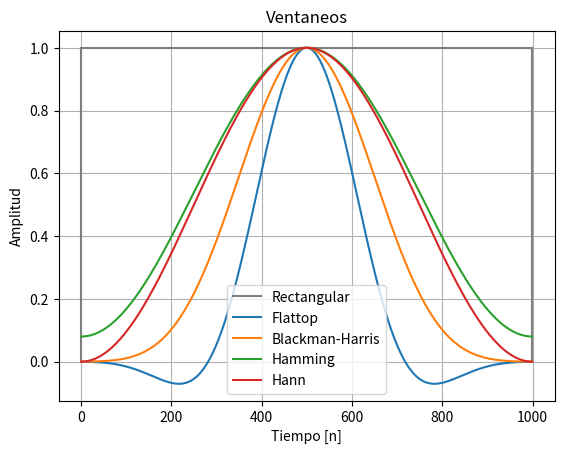
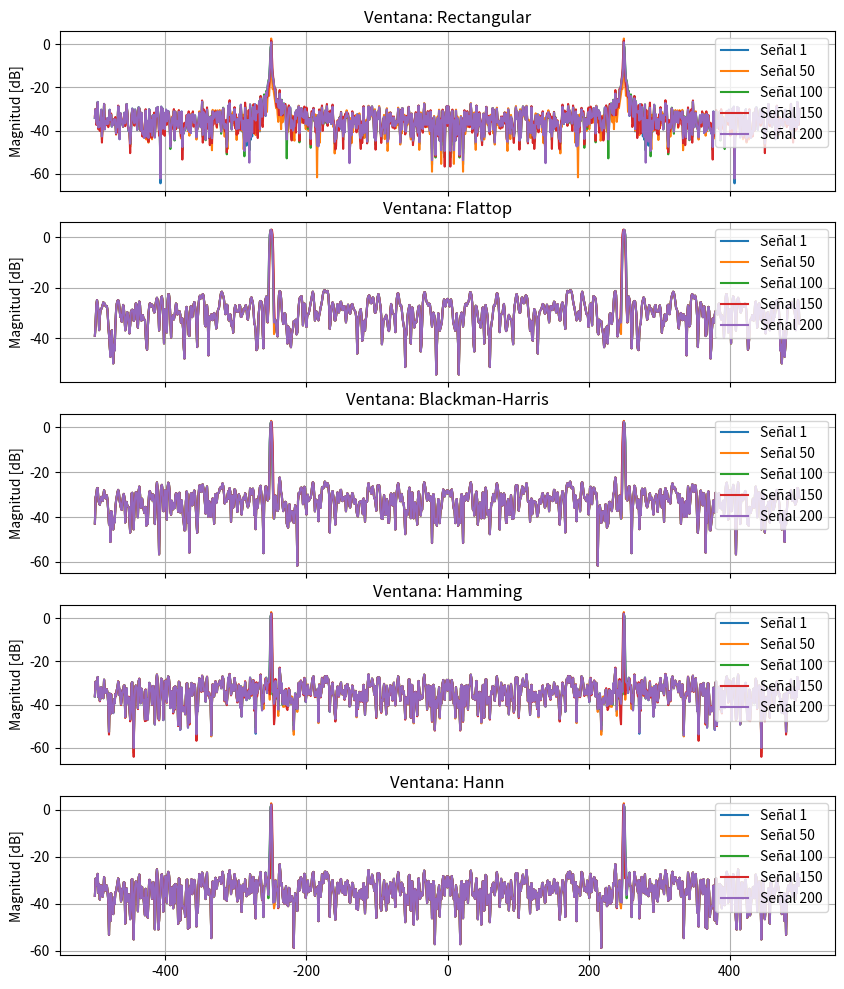
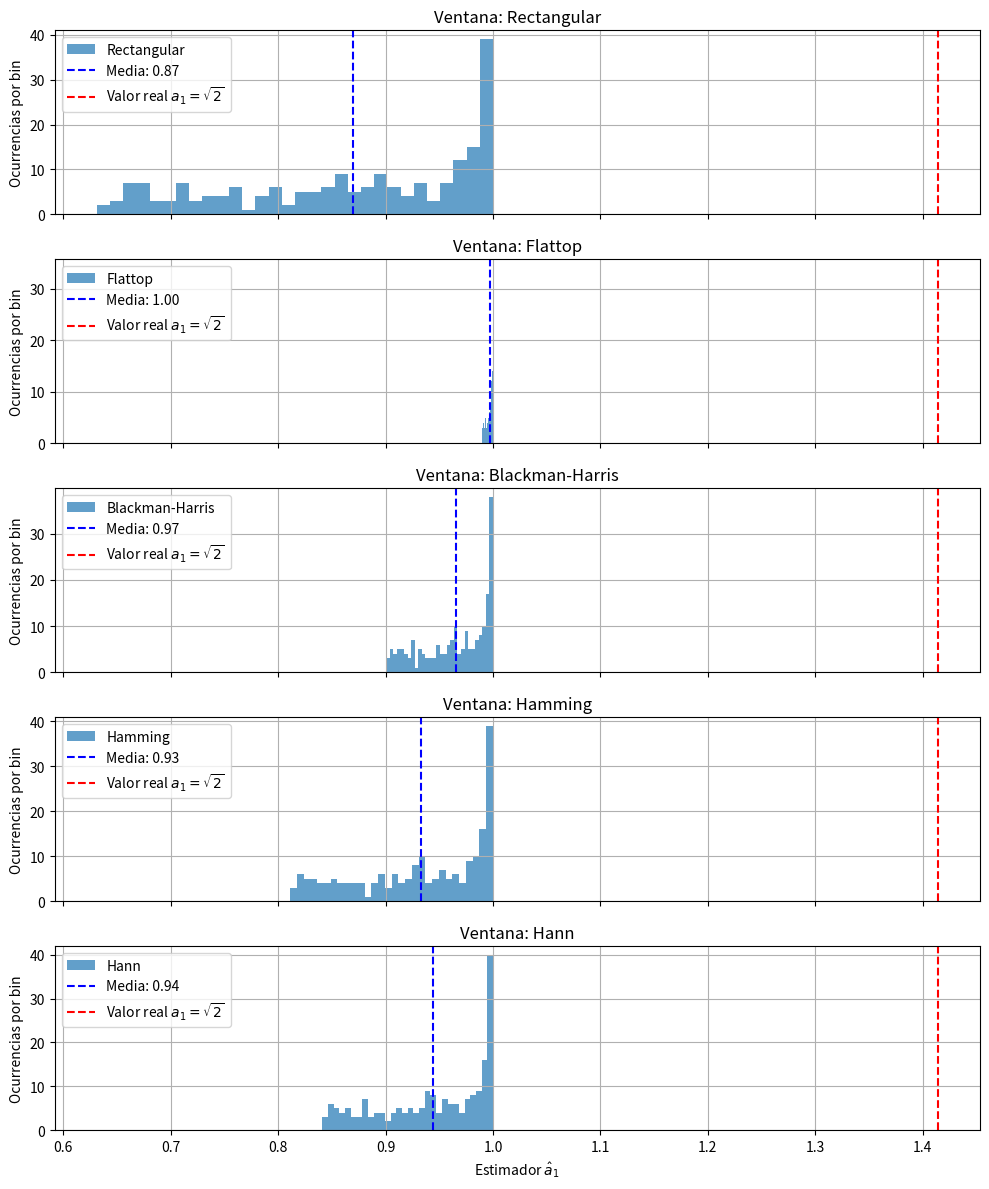
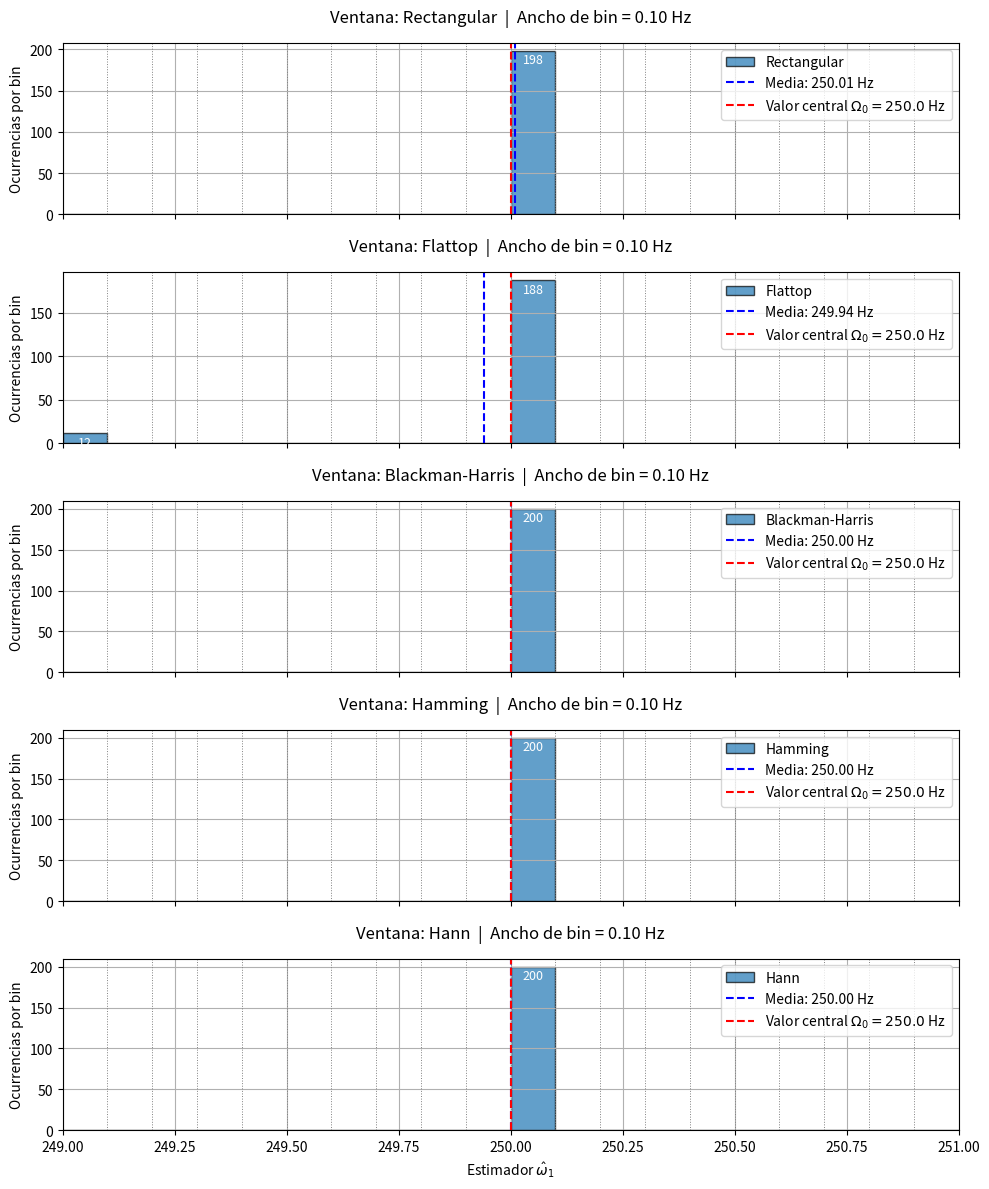
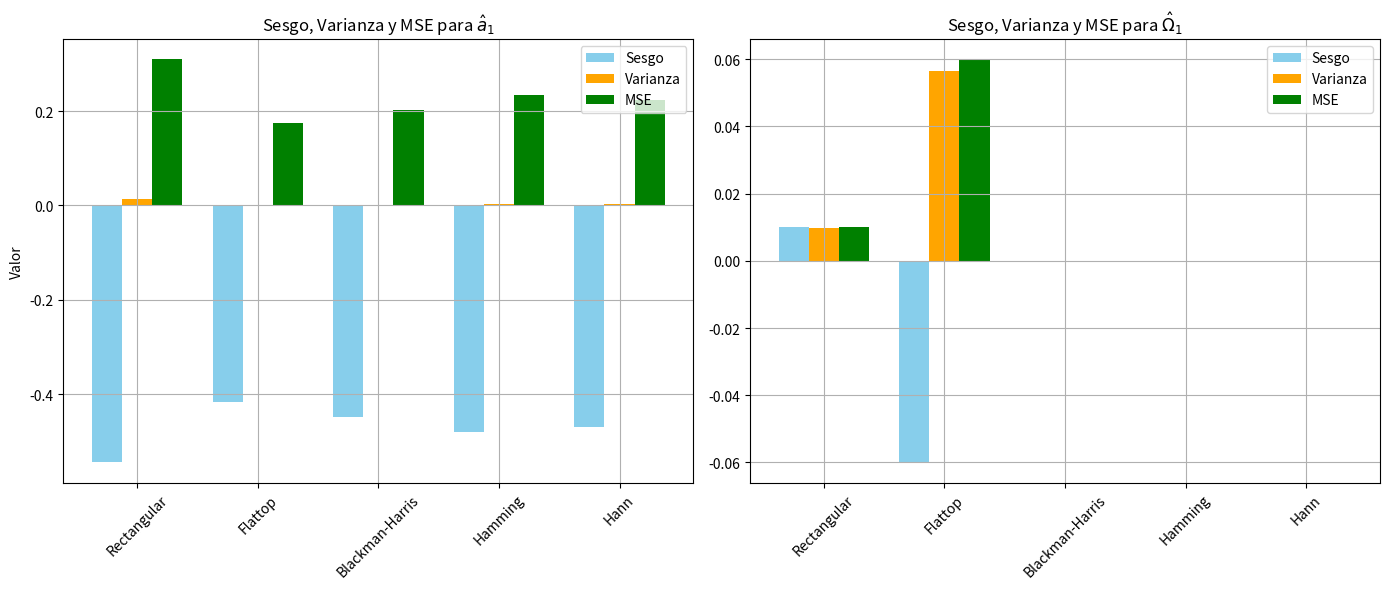

These charts were generated, in order, by the following Python code:
#!/usr/bin/env python3
# -*- coding: utf-8 -*-
"""
Created on Wed Apr  9 18:44:34 2025

@author: lmaru"""

#%% Consigna

"""Para una señal x(k)=a1⋅sen(Ω1⋅k)+n(k) siendo Ω1=Ω0+fr⋅2πN, con Ω0=π2 y las variables aleatorias definidas por
   fr∼U(−1/2,1/2) (uniforme) y n∼N(0,σ2) (normal). 
   Evalúe los siguientes estimadores de a1 y Ω1: 
                                     a1^^=|Xiw(Ω)|=|F{x(k)⋅wi(k)}| y Ω^1=arg maxf{P^}
   Siguiendo las siguientes consignas:
       .Considere 200 realizaciones de 1000 muestras para cada experimento.
       .Parametrice para SNR's de 3 y 10 db.
                                 
"""
"""
TAREA SEMANAL 4 - Primeras nociones de la estimacion espectral
La estimación espectral es una técnica utilizada en el procesamiento de señales para determinar cómo se
distribuye la potencia de una señal en función de la frecuencia.
Cuando una señal no es puramente periódica (por ejemplo, una onda senoidal), sino que contiene componentes 
aleatorios o ruidosos (como una grabación de voz, una señal eléctrica, o una medición física), no es posible 
simplemente aplicar una transformada de Fourier y esperar un resultado limpio. La estimación espectral permite 
hacer esto de forma más robusta.
"""

#%% módulos y funciones a importar
import numpy as np
np.random.seed(52)  # Fijamos la semilla para resultados reproducibles
from scipy.signal.windows import hamming, hann, blackmanharris, flattop
from scipy.fft import fft, fftshift
import matplotlib.pyplot as plt
#%% Datos de la simulacion

fs = 1000.0           # frecuencia de muestreo (Hz)
N = 1000            # cantidad de muestras
ts = 1/fs           # tiempo de muestreo
df = fs/N           # resolución espectral

N_Test = 200        # Numero de pruebas

SNR = 10            # Signal to Noise Ratio 
 
"""De la definición de SNR y asumiendo potencia de la señal normalizada llego 
al valor que debe tener la potencia de ruido para respetar el SNR requerido.
De esta manera tengo resuelta la experiencia para ambas SNR prescriptas."""
Sigma2 = 10**(-10/SNR) #Potencia de ruido

Omega_0 = fs/4      # Nos ponemos a mitad de banda digital
"""Esto viene prescripto en el enunciado y tiene la intención de generar
frecuencias que oscilen +- medio bin del centro de banda digital."""
#%% Genero mi matriz de 1000x200 de la senoidal

"""Defino la amplitud que ya calculamos en otras TS para que la potencia de las
200 senoidales quede normalizada"""
A1 = np.sqrt(2) 

"""Genero el vector de 1x200 frecuencias, 200 valores extraidos de una 
distribución uniforme de -1,2 a 1/2 y le fuerzo las dimensiones con reshape"""
fr = np.random.uniform(-1/2,1/2,N_Test).reshape(1,N_Test)
  
Omega_1 = Omega_0 + fr*df                       # Genero mi Omega_1 de 1x200

# Genero vector de tiempo para meterlo como mi matriz de 1000x200 en el seno 
tt = np.linspace(0, (N-1)*ts, N).reshape(N,1)    #vector columna de 1000x1
tt = np.tile(tt, (1, N_Test))  # tile repite esa columna 200 veces, queda de 1000x200

""" Al mutiplicar omega_1 con tt numpy por defecto multiplica término a término
como tt es de 1000x200 entiende que tiene que expandir dimensionalmente a 
omega_1 para poder hacer el producto término a término, lo hace automáticamente
y por eso S es de 1000x200 
"""
S = A1 * np.sin(2 * np.pi * Omega_1 * tt)

"""Grafico la columna 0 del tiempo y la columna cero de S, para corroborar que 
tengo una senoidal pura de una frecuenia de alrededor de 250hz en cada columa, 
pero en cambio veo algo como una envolvente que módula la señal,pero si pongo 
omega_0=1 veo lo que espero ver"""
############################GRAFICO DE CHEQUEO#################################
# plt.figure(1)
# plt.plot(tt[:,0], S[:,0:5])  # ahora sí, una senoidal limpia
# #plt.stem(tt[:,0], S[:,0],basefmt=" ")
# plt.xlabel("Tiempo [s]")
# plt.ylabel("Amplitud")
# plt.title("Senoidal número 1")
# plt.grid(True)
# plt.show()
#%% Genero el ruido para la señal
# Para poder general la señal de ruido, tenemos que tener una distribucion normal con un N(o,sigma)

Media = 0                   # Media
SD_Sigma = np.sqrt(Sigma2)  # Desvio standar a partir de la pot calculada antes 

nn = np.random.normal(Media, SD_Sigma, N).reshape(N,1)  # Genero señal de ruido 1000x1
nn = np.tile(nn, (1,N_Test))                            # tile repite esa columna 200 veces, queda de 1000x200


#%% Sumo la matriz de senoidales con el ruido
Signal = S + nn
"""Grafico la columna 0 del tiempo y la columna cero de Signal, para corroborar 
que se haya añadido el ruido. Se ve el ruido, pero con el mismo patrón que cuando 
grafique la senoidal pura, se ve como una envolvente que módula la señal, 
nuevamente si cambio a omega_0=1 veo algo más razonable"""
############################GRAFICO DE CHEQUEO#################################
# plt.figure(1)
# plt.plot(tt[:,0], Signal[:,0:5])  # ahora sí, una senoidal limpia
# plt.xlabel("Tiempo [s]")
# plt.ylabel("Amplitud")
# plt.title("Senoidal + ruido")
# plt.grid(True)

#%% Calcular la FFT de cada señal en la matriz Signal

XF = fft(Signal, axis=0)  # FFT en cada columna (cada señal) eso lo garantizo con el axis
XF = fftshift(XF, axes=0) # Centramos el espectro, ahora axes garantiza el reordenamiento vertical
XF_norm = XF/np.max(np.abs(XF)) #normalizo
frec = np.arange(-fs/2, fs/2, df)  # Eje de frec apropiado para el orden que impone fftshift

#%% Graficamos la magnitud de la FFT para algunas señales
# for i in range(5): #no encuentro otra manera de poner las etiquetas sin el for
#     plt.plot(frec, 10 * np.log10(2 * np.abs(XF_norm[:, i])**2), label=f'Señal {i+1}')
    
# plt.xlabel("Frecuencia (Hz)")
# plt.ylabel("Magnitud (dB)") 
# plt.title("FFT de varias señales")
# plt.grid(True)
# plt.legend()
# plt.tight_layout()
# plt.show()

#%% Genero las ventanas flattop, blackmanharris, hamming y hann
w_rect = np.ones((N,1))  # Ventana rectangular explícitada
w_flattop = flattop(N).reshape(N,1)
w_blackmanharris = blackmanharris(N).reshape(N,1)
w_hamming = hamming(N).reshape(N,1)
w_hann = hann(N).reshape(N,1)

# Graficar ventanas
n=np.arange(N)
plt.figure(2)
plt.plot(n, w_rect, color='gray' ,label='Rectangular')
plt.vlines(x=0, ymin=0, ymax=1, color='gray')
plt.vlines(x=N-1, ymin=0, ymax=1, color='gray')
plt.plot(n, w_flattop, label='Flattop')
plt.plot(n, w_blackmanharris, label='Blackman-Harris')
plt.plot(n, w_hamming, label='Hamming')
plt.plot(n, w_hann, label='Hann')
plt.title('Ventaneos')
plt.xlabel('Tiempo [n]')
plt.ylabel('Amplitud')
plt.legend()
plt.grid(True)
#%% Enventaneo la señal

W_Flattop = Signal *w_flattop
W_Flattop = fft(W_Flattop , axis=0)
W_Flattop = fftshift(W_Flattop , axes=0)  # Centramos el espectro
W_Flattop_norm = W_Flattop / np.max(np.abs(W_Flattop))


W_Blackmanharris = Signal *w_blackmanharris
W_Blackmanharris = fft(W_Blackmanharris , axis=0)
W_Blackmanharris = fftshift(W_Blackmanharris , axes=0)  # Centramos el espectro
W_Blackmanharris_norm = W_Blackmanharris / np.max(np.abs(W_Blackmanharris))

W_Hamming = Signal *w_hamming
W_Hamming = fft(W_Hamming , axis=0)
W_Hamming = fftshift(W_Hamming , axes=0)  # Centramos el espectro
W_Hamming_norm = W_Hamming / np.max(np.abs(W_Hamming))

W_Hann = Signal *w_hann
W_Hann = fft(W_Hann , axis=0)
W_Hann = fftshift(W_Hann , axes=0)  # Centramos el espectro
W_Hann_norm = W_Hann / np.max(np.abs(W_Hann))


#%% Visualización

#almaceno matrices en un diccionario
ventanas = {
    'Rectangular': XF_norm,
    'Flattop': W_Flattop_norm,
    'Blackman-Harris': W_Blackmanharris_norm,
    'Hamming': W_Hamming_norm,
    'Hann': W_Hann_norm
}

"""Defino el número de señales y creo un vector con 5 valores entre 0 y 199 
equiespaciados y enteros""" 
num_senales = 5
indices = np.linspace(0, N_Test-1, num_senales, dtype=int)

"""Creo 5 subplots de una sola columna y almaceno sus atributos en fig y axs.
Además defino el tamaño y con sharex comparten el eje x para que se alineen."""
fig, axs = plt.subplots(len(ventanas), 1, figsize=(10, 12), sharex=True)

"""Con un for recorro cada ax en axs y lo zipeo con el diccionario ""ventanas"
esto me devuelve unos ejes con un nombre y su correspondiente matriz normalizada
que recorro con otro for para generar los graficos de la cant de señales definida.
"""
for ax, (nombre, matriz_fft) in zip(axs, ventanas.items()):
    for i in indices:
        ax.plot(frec, 10 * np.log10(2 * np.abs(matriz_fft[:, i])**2), label=f'Señal {i+1}')
    ax.set_title(f"Ventana: {nombre}")
    ax.set_ylabel("Magnitud [dB]")
    ax.grid(True)
    ax.legend()

#%% Estimador de frecuencia

# Diccionario para almacenar los resultados
estimadores_frecuencia = {}

"""Necesito poner una máscara para frec positivas por como reordena el eje de frecuencias la func fftshift, es
decir frec = [-500, -499, ..., 0, ..., 499]. Sino uso la máscara me devuelve la frecuencia en -250hz que es
correcto por la periodicidad pero no esta bueno para las visualizaciones."""
idx_pos = frec >= 0  # Máscara para quedarte con la mitad positiva
frec_pos = frec[idx_pos]

"""Uso el diccionario ventanas y lo recorro con el primer for cada iteración almacena la clave en ""nombre" y el valor en
"matriz_fft"". 
Luego defino un vector prelocado con 200 ceros donde voy a almacenar los 200 valores del estimador que cada columna/señal 
me devuelve.
Luego con otro for itero 200 veces y en cada pasada me quedo con el índice correspondiente al valor máximo en módulo de
cada fft. Evalúo el vector frec en el índice hallado y lo almaceno en el vector omega1_hat que cree para eso. Cuando termine 
las 200 pasadas agrega al diccionario de los estimadores la clave "nombre" que lo extraje del diccionario windows y el ítem
que es el vector con las 200 estimaciones. 
Sale del segundo for, vuelve al primero, agarra la siguiente ventana y asì para cada item en "ventanas". """

for nombre, matriz_fft in ventanas.items():
    Omega1_hat = np.zeros(N_Test)
    for i in range(N_Test):
        espectro = np.abs(matriz_fft[:, i])
        id_max = np.argmax(espectro[idx_pos])  # Solo busca en positivas
        Omega1_hat[i] = frec_pos[id_max]
    estimadores_frecuencia[nombre] = Omega1_hat
    
#%% Estimador de amplitud

"""Resto a todo el vector de frec[-500,-499,...,0,1,...,250,...,499] Omega_0 que es 250hz, entonces el vector 
queda frec-250:[-750,-749,...,-250,-249,...,0,...,249], a esto le tomo el módulo, es decir la distancia entre 
cada valor de de frecuencia con 250 => abs(frec-250):[750,749,...,250,249,...,0,...,249] y por último argmin
devuelve el indice del valor mínimo del array que es el que ahora da 0 y que antes era 250.Tiene lógica porque 
para usar fftshift ordenamos el array de frecuencia de [-500,500) como el indice 0 es -500 el indice 750 va a 
ser el que corresponde a 250hz, en este caso ayuda que la df es 1 pero podrìa no ser entera y aún así este 
método funcionaría."""
idx_Omega0 = np.argmin(np.abs(frec - Omega_0))  #Busco el indice que corresponde a omega_0 que da 750
 
"""Calculo el módulo para cada espectro ventaneado de la fila 750 y para toda las columnas, ahi voy a tener 
el valor del estimador para cada una de las 200 señales. Uso el diccionario ventanas al igual que en el 
estimador de frecuencia."""
estimadores_a1 = {}              # Diccionario para almacenar los resultados

for nombre, matriz_fft in ventanas.items():
    # Tomo el módulo del espectro evaluado en Omega_0 para cada señal (todas las columnas)
    a1 = np.abs(matriz_fft[idx_Omega0, :])  # vector de 200 valores
    estimadores_a1[nombre] = a1

#%% Visualización de estimador de amplitud

a1_real = A1

#--- Gráfico combinado: histograma + promedio ---
"""Almacena la figura gral en fig y tantos pares de ejes como cantidad de estimadores tengo en el dict 
en axs (5 filas una columna, uno arriba del otro). Defino el tamaño y marco una linea con el valor real."""
fig, axs = plt.subplots(len(estimadores_a1), 1, figsize=(10, 12), sharex = True) 

# Recorrer cada ventana y generar su histograma
"""El for recorre cada subplot (ax) que fue creado por plt.subplots(...) y a la vez, recorre cada par clave,
valor del diccionario estimadores_a1, que contiene el nombre y los estimadores para cada ventana. Luego el zip 
junta las tres cosas. Por ejemplo las dos primeras iteraciónes de for tendrìan:
[  (axs[0], ("Rectangular", valores_rect)), (axs[1], ("Hann", valores_hann)),  ...]
"""
for ax, (nombre, valores) in zip(axs, estimadores_a1.items()):
    media = np.mean(valores)
    ax.hist(valores, bins=30, alpha=0.7, label=nombre)
    ax.axvline(media, linestyle='--', color='blue', label=f"Media: {media:.2f}")
    ax.axvline(a1_real, color='r', linestyle='--', label=r"Valor real $a_1 = \sqrt{2}$")
    ax.set_title(f"Ventana: {nombre}")
    ax.set_ylabel("Ocurrencias por bin")
    ax.grid(True)
    ax.legend()

axs[-1].set_xlabel("Estimador $\hat{{a}}_1$")
plt.tight_layout()
plt.show()


#%% Visualización del estimador de frecuencia

#Normalizo el ancho de los bin para que la comparación entre ventanas sea mas visual
x_min = 249
x_max = 251
ancho_bin = 0.10
bins_comunes = np.arange(x_min, x_max + ancho_bin, ancho_bin)

#Creo la figura y los ejes
fig, axs = plt.subplots(len(estimadores_frecuencia), 1, figsize=(10, 12), sharex=True)

#Recorro el dict zipeando con los ejes para calcular la media y general el hist
for ax, (nombre, valores) in zip(axs, estimadores_frecuencia.items()):
    n, bins, patches = ax.hist(valores, bins=bins_comunes, alpha=0.7, label=nombre, edgecolor='black')
    media = np.mean(valores)

    #grafico una linea que delimita los bins
    for bin_edge in bins:
        ax.axvline(bin_edge, color='gray', linestyle=':', linewidth=0.7)

    #grafico el valor de omega_0 y la media calculada con lineas verticales
    ax.axvline(media, linestyle='--', color='blue', label=f"Media: {media:.2f} Hz")
    ax.axvline(Omega_0, color='r', linestyle='--', label=rf"Valor central $\Omega_0 = {Omega_0:.1f}$ Hz")

    # Números dentro de la barra para ver la cantidad de ocurrencias
    for count, patch in zip(n, patches):
        if count > 0:
            x = patch.get_x() + patch.get_width() / 2
            y = patch.get_height()
            ax.text(x, y - 3, f"{int(count)}", ha='center', va='top', fontsize=9, color='white')
    
    #formato
    ax.set_title(f"Ventana: {nombre}  |  Ancho de bin = {ancho_bin:.2f} Hz", pad=15)
    ax.set_ylabel("Ocurrencias por bin")
    ax.grid(True)
    ax.legend()

axs[-1].set_xlabel("Estimador $\hat{{\omega}}_1$")
plt.xlim(x_min, x_max)
plt.tight_layout()
plt.show()

#%% Cálculo de Sesgo, Varianza y MSE para cada ventana - estimador de amplitud
"""El MSE, o Error Cuadrático Medio (Mean Squared Error), es una medida que combina sesgo y varianza en un
solo número para evaluar la calidad de un estimador."""

resultados_a1 = {} #creo dict para almacenar resultados

for nombre, valores in estimadores_a1.items():
    media = np.mean(valores)
    sesgo = media - a1_real
    varianza = np.var(valores)
    mse = varianza + sesgo**2
    resultados_a1[nombre] = {
        'Sesgo': sesgo,
        'Varianza': varianza,
        'MSE': mse
    }
    
#%% Cálculo de Sesgo, Varianza y MSE para cada ventana - estimador de frecuencia

resultados_frec = {}  # Diccionario para guardar resultados

for nombre, valores in estimadores_frecuencia.items():
    media = np.mean(valores)
    sesgo = media - Omega_0
    varianza = np.var(valores)
    mse = varianza + sesgo**2
    resultados_frec[nombre] = {
        'Sesgo': sesgo,
        'Varianza': varianza,
        'MSE': mse
    }
#%% Visualización en gráfico de barras

# # Extraer datos por categoría
# ventanas = list(resultados.keys())
# sesgos = [resultados[v]['Sesgo'] for v in ventanas]
# varianzas = [resultados[v]['Varianza'] for v in ventanas]
# mses = [resultados[v]['MSE'] for v in ventanas]

# x = np.arange(len(ventanas))  # posiciones en eje x
# ancho = 0.25  # ancho de cada barra

# fig, ax = plt.subplots(figsize=(10,6))
# ax.bar(x - ancho, sesgos, width=ancho, label='Sesgo', color='skyblue')
# ax.bar(x, varianzas, width=ancho, label='Varianza', color='orange')
# ax.bar(x + ancho, mses, width=ancho, label='MSE', color='green')

# ax.set_xticks(x)
# ax.set_xticklabels(ventanas)
# ax.set_ylabel("Valor")
# ax.set_title("Comparación de Sesgo, Varianza y MSE para $\hat{a}_1$")
# ax.legend()
# ax.grid(True)
# plt.tight_layout()
# plt.show()
#%% Visualización comparada de Sesgo, Varianza y MSE para ambos estimadores

# Extraigo el nombre de las ventanas
ventanas = list(resultados_a1.keys())

# Estimador de amplitud
sesgos_a1 = [resultados_a1[v]['Sesgo'] for v in ventanas]
varianzas_a1 = [resultados_a1[v]['Varianza'] for v in ventanas]
mses_a1 = [resultados_a1[v]['MSE'] for v in ventanas]

# Estimador de frecuencia
sesgos_w1 = [resultados_frec[v]['Sesgo'] for v in ventanas]
varianzas_w1 = [resultados_frec[v]['Varianza'] for v in ventanas]
mses_w1 = [resultados_frec[v]['MSE'] for v in ventanas]

# Configuración del gráfico
x = np.arange(len(ventanas))
ancho = 0.25

fig, (ax1, ax2) = plt.subplots(1, 2, figsize=(14, 6), sharey=False)

# --- Subplot 1: Estimador de amplitud ---
ax1.bar(x - ancho, sesgos_a1, width=ancho, label='Sesgo', color='skyblue')
ax1.bar(x, varianzas_a1, width=ancho, label='Varianza', color='orange')
ax1.bar(x + ancho, mses_a1, width=ancho, label='MSE', color='green')

ax1.set_xticks(x)
ax1.set_xticklabels(ventanas, rotation=45)
ax1.set_ylabel("Valor")
ax1.set_title("Sesgo, Varianza y MSE para $\hat{a}_1$")
ax1.legend()
ax1.grid(True)

# --- Subplot 2: Estimador de frecuencia ---
ax2.bar(x - ancho, sesgos_w1, width=ancho, label='Sesgo', color='skyblue')
ax2.bar(x, varianzas_w1, width=ancho, label='Varianza', color='orange')
ax2.bar(x + ancho, mses_w1, width=ancho, label='MSE', color='green')

ax2.set_xticks(x)
ax2.set_xticklabels(ventanas, rotation=45)
ax2.set_title("Sesgo, Varianza y MSE para $\hat{\Omega}_1$")
ax2.legend()
ax2.grid(True)

plt.tight_layout()
plt.show()



